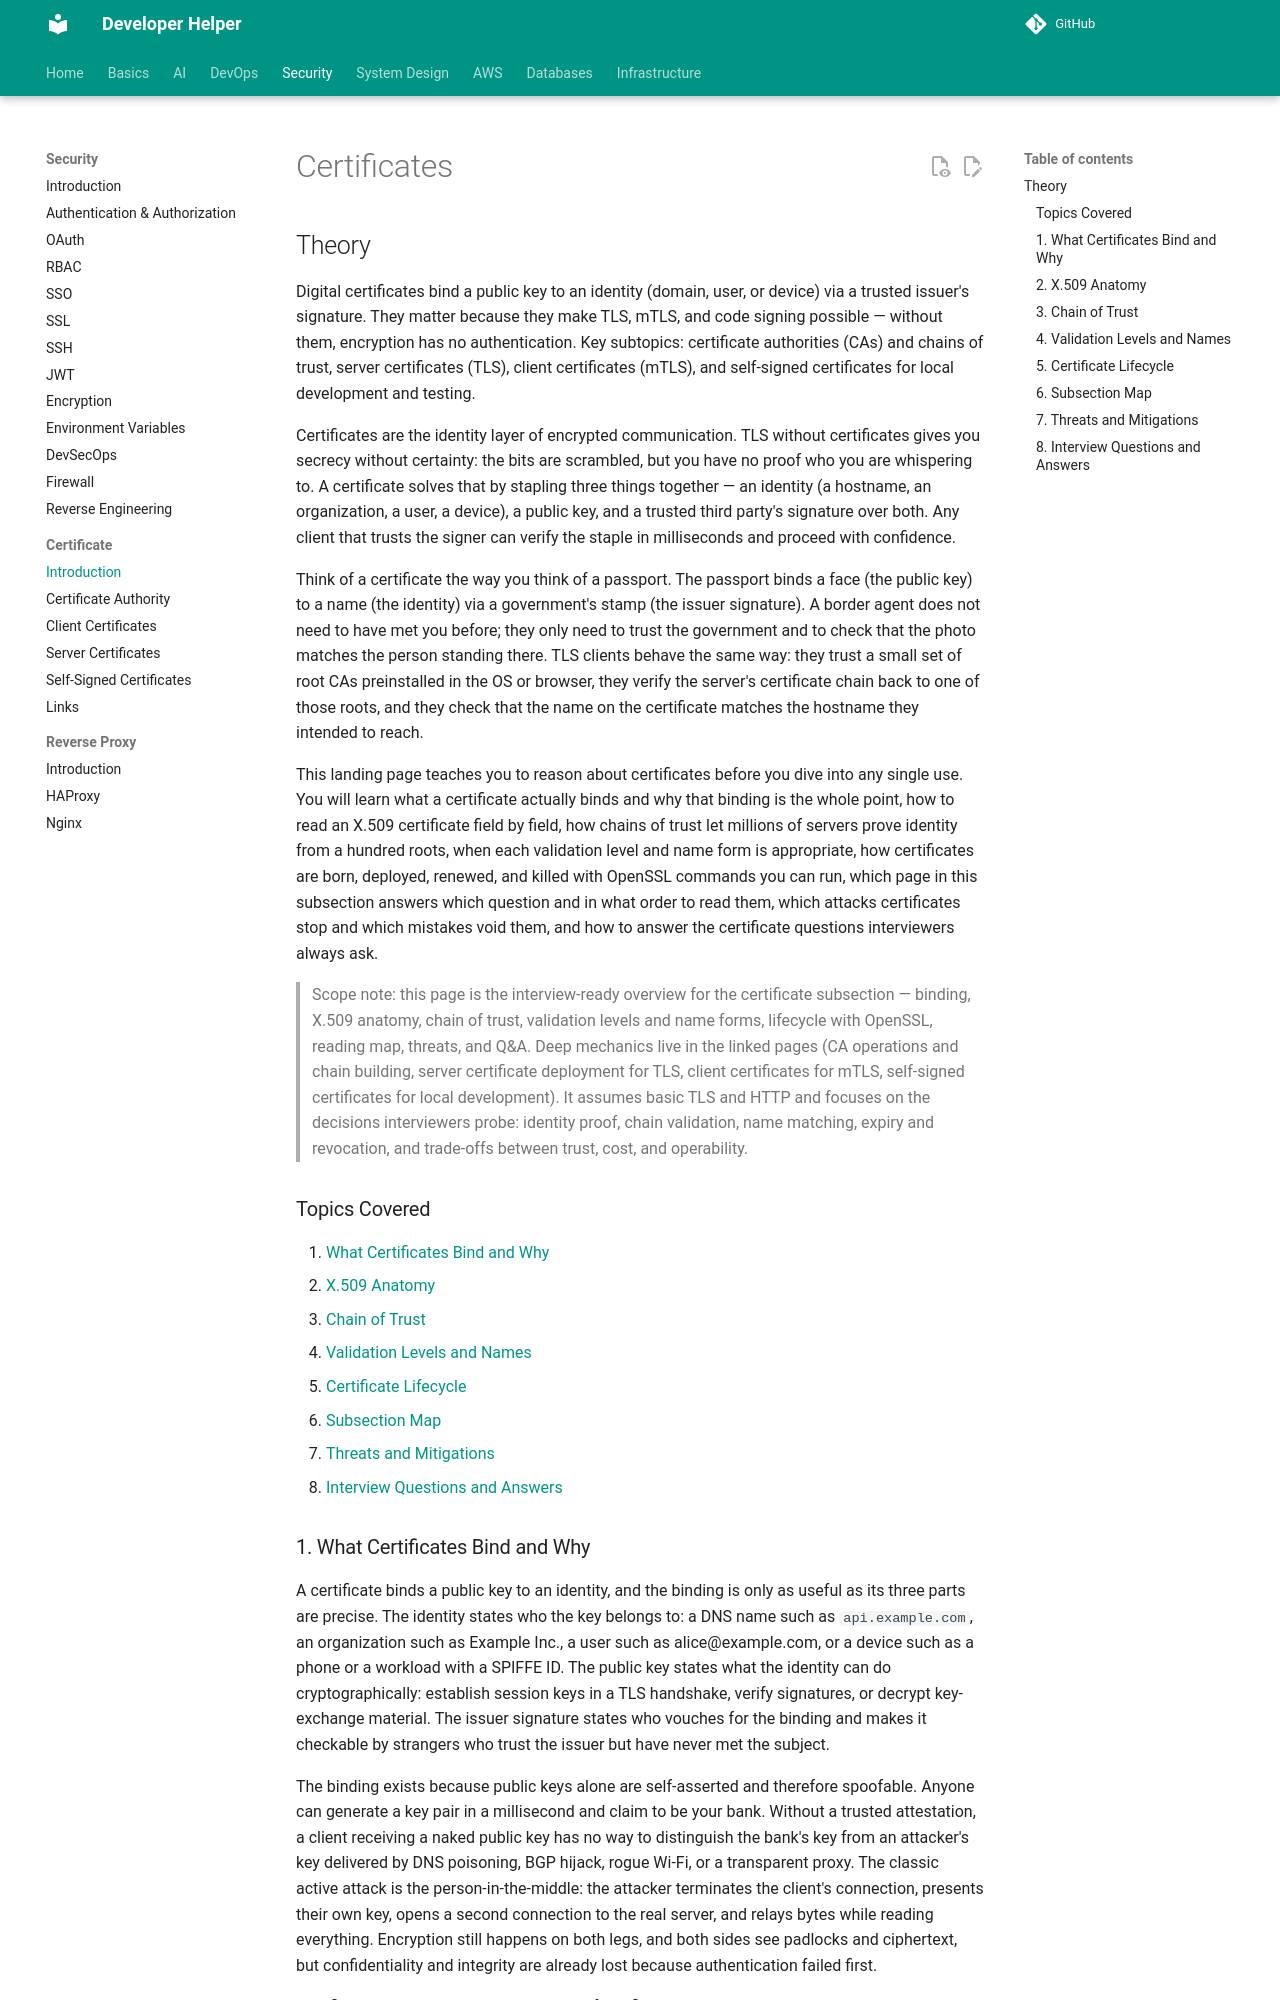

repository: abhishekghoshh/developer-helper · page: security/certificate/introduction/index.html · generator: mkdocs

# Certificates

## Theory

Digital certificates bind a public key to an identity (domain, user, or device) via a trusted issuer's signature.
They matter because they make TLS, mTLS, and code signing possible — without them, encryption has no authentication.
Key subtopics: certificate authorities (CAs) and chains of trust, server certificates (TLS), client certificates (mTLS),
and self-signed certificates for local development and testing.

Certificates are the identity layer of encrypted communication. TLS without certificates gives you secrecy
without certainty: the bits are scrambled, but you have no proof who you are whispering to. A certificate
solves that by stapling three things together — an identity (a hostname, an organization, a user, a device),
a public key, and a trusted third party's signature over both. Any client that trusts the signer can verify
the staple in milliseconds and proceed with confidence.

Think of a certificate the way you think of a passport. The passport binds a face (the public key) to a name
(the identity) via a government's stamp (the issuer signature). A border agent does not need to have met you
before; they only need to trust the government and to check that the photo matches the person standing there.
TLS clients behave the same way: they trust a small set of root CAs preinstalled in the OS or browser, they
verify the server's certificate chain back to one of those roots, and they check that the name on the
certificate matches the hostname they intended to reach.

This landing page teaches you to reason about certificates before you dive into any single use. You will learn
what a certificate actually binds and why that binding is the whole point, how to read an X.509 certificate
field by field, how chains of trust let millions of servers prove identity from a hundred roots, when each
validation level and name form is appropriate, how certificates are born, deployed, renewed, and killed with
OpenSSL commands you can run, which page in this subsection answers which question and in what order to read
them, which attacks certificates stop and which mistakes void them, and how to answer the certificate
questions interviewers always ask.

> Scope note: this page is the interview-ready overview for the certificate subsection — binding, X.509
> anatomy, chain of trust, validation levels and name forms, lifecycle with OpenSSL, reading map, threats,
> and Q&A. Deep mechanics live in the linked pages (CA operations and chain building, server certificate
> deployment for TLS, client certificates for mTLS, self-signed certificates for local development). It
> assumes basic TLS and HTTP and focuses on the decisions interviewers probe: identity proof, chain
> validation, name matching, expiry and revocation, and trade-offs between trust, cost, and operability.

### Topics Covered

1. [What Certificates Bind and Why](#1-what-certificates-bind-and-why)
2. [X.509 Anatomy](#2-x509-anatomy)
3. [Chain of Trust](#3-chain-of-trust)
4. [Validation Levels and Names](#4-validation-levels-and-names)
5. [Certificate Lifecycle](#5-certificate-lifecycle)
6. [Subsection Map](#6-subsection-map)
7. [Threats and Mitigations](#7-threats-and-mitigations)
8. [Interview Questions and Answers](#8-interview-questions-and-answers)
